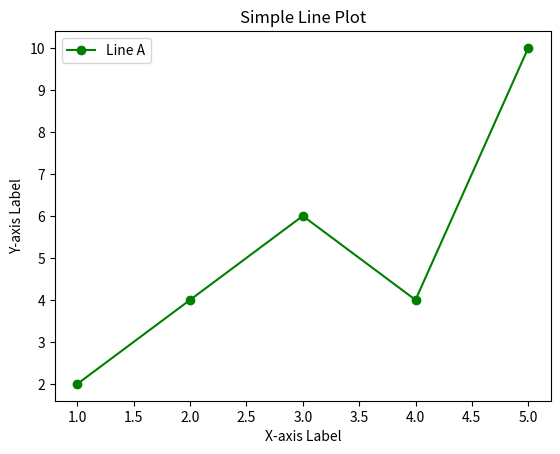

Here is the Python script that generated this plot:
import matplotlib.pyplot as plt

x = [1, 2, 3, 4, 5]      # X-axis values (e.g. days)
y = [2, 4, 6, 4, 10]     # Y-axis values (e.g. prices)

plt.plot(x, y, label ='Line A', color = 'green', marker = 'o')
plt.title("Simple Line Plot")
plt.xlabel("X-axis Label")
plt.ylabel("Y-axis Label")
plt.legend()
plt.show()
